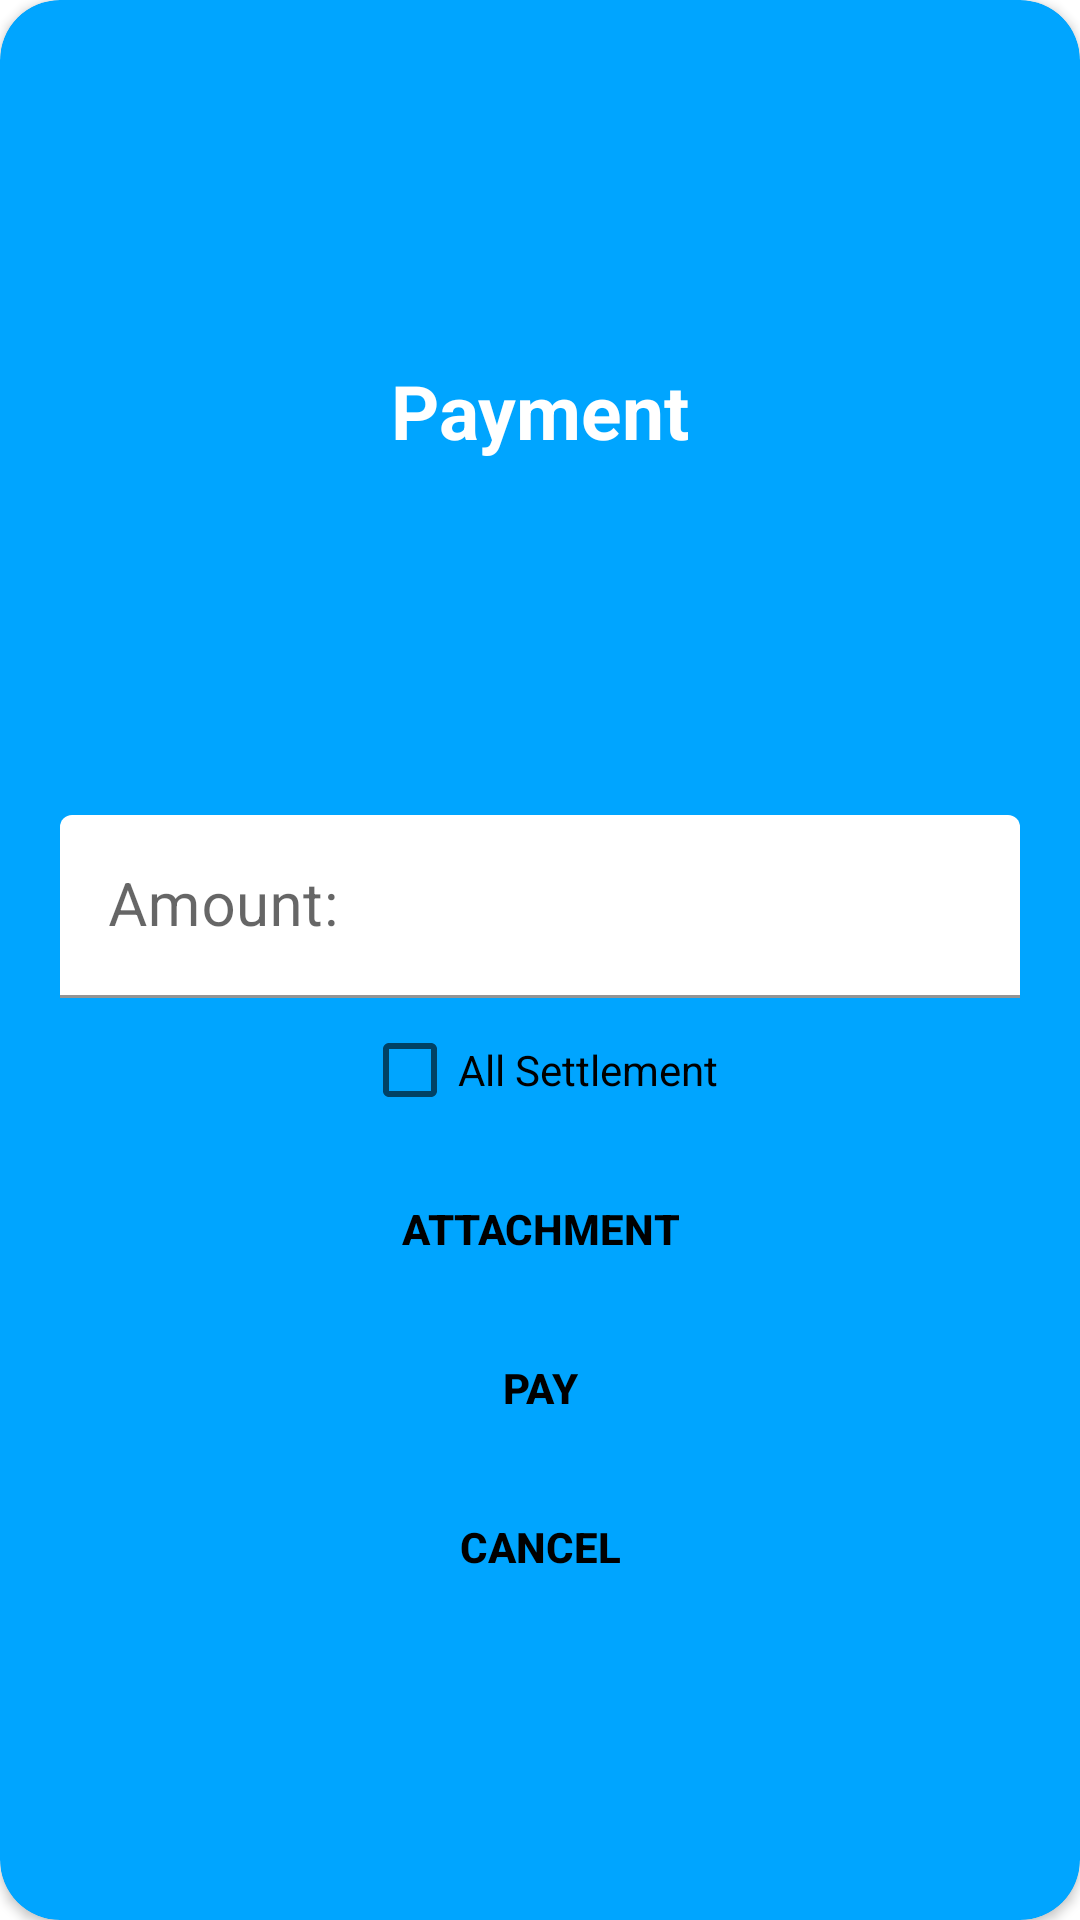

Write the Android layout XML for this screen, with the resource values it uses.
<!-- AndroidManifest.xml: application theme Theme.MyApplicationC -->
<!-- res/layout/activity_pay.xml -->
<?xml version="1.0" encoding="utf-8"?>
<androidx.cardview.widget.CardView
    xmlns:app="http://schemas.android.com/apk/res-auto"
    xmlns:android="http://schemas.android.com/apk/res/android"
    xmlns:tools="http://schemas.android.com/tools"
    app:cardCornerRadius="@dimen/registrationCardRadius"
    android:layout_marginTop="@dimen/loginViewsMargin"
    android:layout_marginBottom="@dimen/loginViewsMargin"
    android:elevation="5dp"
    style="@style/parent"
    android:layout_gravity="center"
    android:backgroundTint="@color/primaryTextColor"
    tools:context=".PayActivity">
    <LinearLayout
        style="@style/linearParent"
        android:layout_gravity="center"
        android:padding="@dimen/loginViewsMargin">
        <TextView
            style="@style/headerText1"
            android:text="Payment"
            android:layout_marginTop="@dimen/loginViewsMargin"/>
        <TextView
            android:id="@+id/pay_see_id"
            style="@style/modifiedEditTextBlack" />
        <TextView
            android:id="@+id/pay_see_name"
            style="@style/modifiedEditTextBlack" />
        <TextView
            android:id="@+id/pay_see_mobileno"
            style="@style/modifiedEditTextBlack" />
        <TextView
            android:id="@+id/pay_see_amount"
            style="@style/modifiedEditTextBlack"/>
        <com.google.android.material.textfield.TextInputLayout
            style="@style/parent"
            android:layout_marginTop="@dimen/signup_text_margin_top">
            <EditText
                style="@style/modifiedEditTextBlack"
                android:id="@+id/pay_amount_"
                android:inputType="numberDecimal"
                android:maxLines="1"
                android:hint="Amount:"
                android:maxLength="10" />
        </com.google.android.material.textfield.TextInputLayout>

        <CheckBox
            android:layout_width="wrap_content"
            android:layout_height="wrap_content"
            android:layout_gravity="center_horizontal"
            android:id="@+id/all_S_Pay"
            android:text="All Settlement"/>
        <androidx.appcompat.widget.LinearLayoutCompat
            android:id="@+id/pay_ll2"
            android:layout_gravity="center_horizontal"
            android:layout_height="wrap_content"
            android:layout_width="wrap_content"
            android:orientation="horizontal"/>
        <Button
            style="@style/loginButton"
            android:layout_gravity="center"
            android:id="@+id/pay_attachment"
            android:text="Attachment"/>
        <androidx.appcompat.widget.LinearLayoutCompat
            style="@style/parent"
            android:layout_gravity="center"
            android:orientation="horizontal"
            android:visibility="invisible"
            android:layout_height="0dp">
            <TextView
                android:id="@+id/pay_text_attachment_link"
                android:layout_width="wrap_content"
                android:layout_height="wrap_content"
                android:textColor="#FF5722"
                android:layout_gravity="right"/>
            <Button
                android:id="@+id/pay_attachment_cancel_button"
                android:layout_width="20dp"
                android:layout_height="20dp"
                android:layout_gravity="left"
                android:background="@drawable/ic_cancel"
                android:visibility="invisible"/>
        </androidx.appcompat.widget.LinearLayoutCompat>
        <Button
            style="@style/loginButton"
            android:id="@+id/pay"
            android:layout_gravity="center"
            android:text="Pay" />

        <Button
            style="@style/loginButton"
            android:id="@+id/pay_cancel"
            android:layout_gravity="center"
            android:text="Cancel" />
    </LinearLayout>
</androidx.cardview.widget.CardView>
<!-- resources referenced by this layout -->
<resources>
  <color name="primaryTextColor">#00a5ff</color>
  <dimen name="loginViewsMargin">20dp</dimen>
  <dimen name="registrationCardRadius">20dp</dimen>
  <dimen name="signup_text_margin_top">10dp</dimen>
  <style name="headerText1" parent="parent">
          <item name="android:textSize">@dimen/headerTextSize</item>
          <item name="android:textAlignment">center</item>
          <item name="android:textColor">@color/whiteTextColor</item>
          <item name="android:textStyle">bold</item>
      </style>
  <style name="linearParent" parent="parent">
          <item name="android:orientation">vertical</item>
      </style>
  <style name="loginButton" parent="viewParent">
          <item name="android:background">@drawable/login_button_bk</item>
          <item name="android:textColor">@color/black</item>
          <item name="android:textStyle">bold</item>
          <item name="android:layout_marginTop">5dp</item>
      </style>
  <style name="modifiedEditTextBlack" parent="parent">
          <item name="android:textSize">@dimen/newsMoreTextSize</item>
          <item name="android:backgroundTint">@color/white</item>
          <item name="android:textColor">@color/black</item>
      </style>
  <style name="parent">
          <item name="android:layout_width">match_parent</item>
          <item name="android:layout_height">wrap_content</item>
      </style>
  <style name="Theme.MyApplicationC" parent="Theme.MaterialComponents.DayNight.DarkActionBar">
          
          <item name="colorPrimary">@color/purple_500</item>
          <item name="colorPrimaryVariant">@color/purple_700</item>
          <item name="colorOnPrimary">@color/white</item>
          
          <item name="colorSecondary">@color/teal_200</item>
          <item name="colorSecondaryVariant">@color/teal_700</item>
          <item name="colorOnSecondary">@color/black</item>
          
          <item name="android:statusBarColor" tools:targetApi="l">?attr/colorPrimaryVariant</item>
          
      </style>
  <dimen name="headerTextSize">25sp</dimen>
  <color name="whiteTextColor">#fff</color>
  <style name="viewParent">
          <item name="android:layout_width">wrap_content</item>
          <item name="android:layout_height">wrap_content</item>
      </style>
  <color name="black">#FF000000</color>
  <dimen name="newsMoreTextSize">20sp</dimen>
  <color name="white">#FFFFFFFF</color>
  <color name="purple_500">#FF6200EE</color>
  <color name="purple_700">#FF3700B3</color>
  <color name="teal_200">#FF03DAC5</color>
  <color name="teal_700">#FF018786</color>
</resources>
